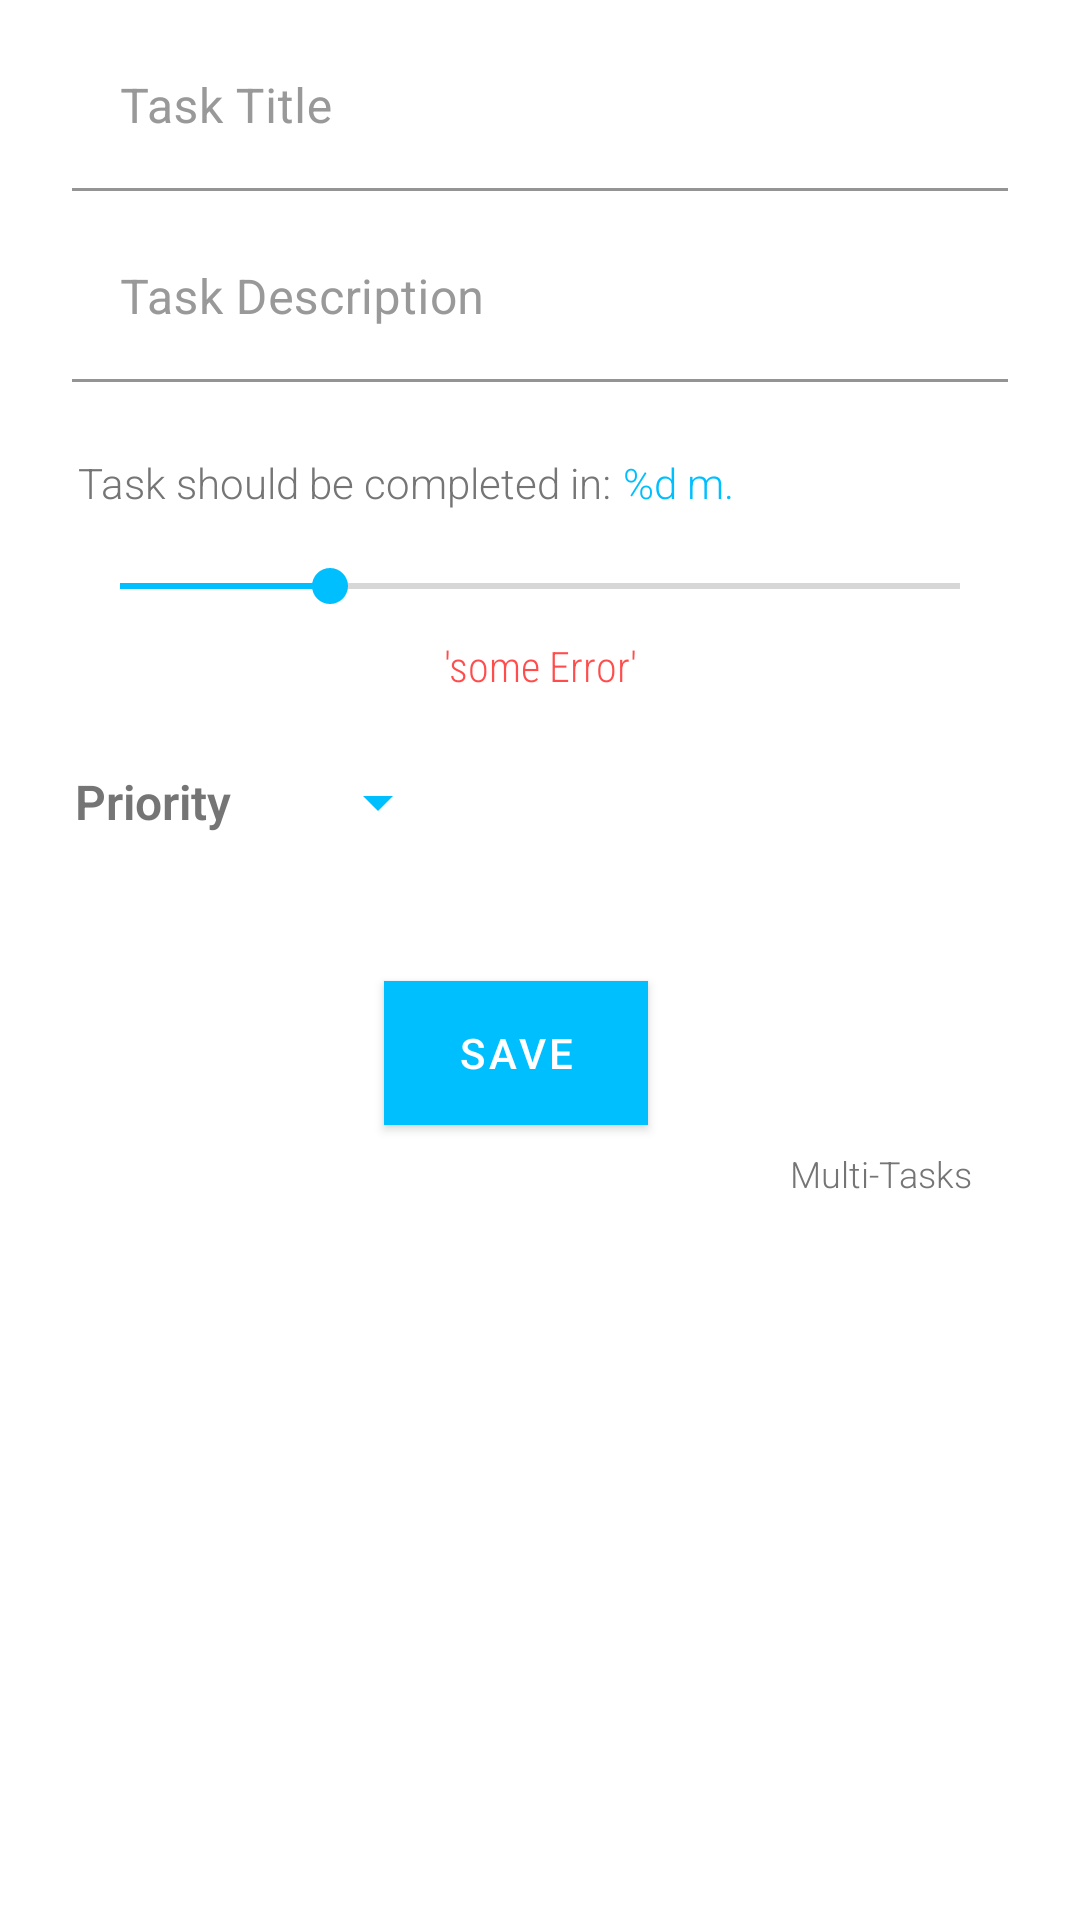

Reconstruct the res/layout file that produces this screen, plus the resources it refers to.
<!-- AndroidManifest.xml: application theme AppTheme -->
<!-- res/layout/activity_create_task.xml -->
<?xml version="1.0" encoding="utf-8"?>
<LinearLayout
        xmlns:android="http://schemas.android.com/apk/res/android"
        xmlns:tools="http://schemas.android.com/tools"
        xmlns:app="http://schemas.android.com/apk/res-auto" android:layout_width="match_parent"
        android:orientation="vertical"
        android:layout_height="match_parent"
        android:background="@color/white"
        tools:context=".CreateTaskActivity">

    <android.support.design.widget.TextInputLayout android:layout_width="match_parent"
                                                   android:id="@+id/input_task_title"
                                                   android:textColorHint="#999999"
                                                   android:layout_height="wrap_content">
        <EditText
                android:id="@+id/task_title"
                android:layout_width="match_parent"
                android:hint="@string/task_title"
                android:layout_height="wrap_content"
                android:inputType="textPersonName"
                android:textColor="@color/lightTextGrey"
                app:backgroundTint="@color/white"
                android:ems="10"
                android:layout_marginStart="24dp"
                android:layout_marginLeft="24dp"
                android:layout_marginTop="8dp"
                android:layout_marginEnd="24dp"
                android:layout_marginRight="24dp"/>
    </android.support.design.widget.TextInputLayout>

    <android.support.design.widget.TextInputLayout android:layout_width="match_parent"
                                                   android:id="@+id/input_task_desc"
                                                   android:textColorHint="#999999"
                                                   android:layout_height="wrap_content">
        <EditText
                android:id="@+id/task_description"
                android:layout_width="match_parent"
                android:layout_height="wrap_content"
                android:inputType="textAutoCorrect|textMultiLine|textPersonName"
                android:hint="@string/task_description"
                app:backgroundTint="@color/white"
                android:ems="10"
                android:textColor="@color/lightTextGrey"
                android:layout_marginStart="24dp"
                android:layout_marginLeft="24dp"
                android:layout_marginTop="8dp"
                android:layout_marginEnd="24dp"
                android:layout_marginRight="24dp"
                android:maxLines="3" android:autofillHints="no"/>
    </android.support.design.widget.TextInputLayout>

    <LinearLayout android:layout_width="match_parent"
                  android:layout_marginTop="24dp"
                  android:layout_gravity="center"
                  android:orientation="horizontal"
                  android:layout_height="wrap_content">
        <TextView android:layout_width="wrap_content"
                  android:layout_height="wrap_content"
                  android:layout_gravity="center"
                  android:layout_marginStart="26dp"
                  android:fontFamily="sans-serif-light"
                  android:gravity="center"
                  android:textColor="@color/lightTextGrey"
                  android:text="@string/task_should_complete_in"/>

        <TextView android:layout_width="wrap_content"
                  android:id="@+id/should_be_done_in"
                  android:layout_gravity="center"
                  android:gravity="center"
                  android:textColor="@color/colorAccent"
                  android:layout_marginStart="4dp"
                  android:fontFamily="sans-serif-light"
                  android:layout_height="match_parent"
                  android:text="@string/showExpectedTime"/>
    </LinearLayout>
    <android.support.v7.widget.AppCompatSeekBar
            android:layout_width="match_parent"
            android:layout_height="wrap_content"
            android:max="100"
            android:progress="25"
            android:ems="10"
            android:layout_marginStart="24dp"
            android:layout_marginLeft="24dp"
            android:layout_marginTop="16dp"
            android:layout_marginEnd="24dp"
            android:layout_marginRight="24dp"
            android:maxLength="3"
            android:id="@+id/task_expected_time"/>

    <TextView android:layout_width="240dp" android:layout_height="wrap_content"
              android:text="'some Error'"
              android:textColor="@color/highPriority"
              android:id="@+id/tv_error"
              android:fontFamily="sans-serif-condensed-light"
              android:layout_marginTop="8dp"
              android:gravity="center"
              android:layout_gravity="center"/>
    <LinearLayout android:layout_width="match_parent" android:layout_height="wrap_content"
                  android:orientation="horizontal">
        <TextView
                android:text="@string/priority_add_task"
                android:layout_width="wrap_content"
                android:textColor="@color/lightTextGrey"
                android:layout_height="wrap_content"
                android:layout_margin="25dp"
                android:fontFamily="sans-serif-light"
                android:id="@+id/textView" android:textSize="16sp"
                android:textStyle="bold" android:layout_marginStart="8dp"
                android:layout_marginTop="8dp"/>
        <Spinner
                android:layout_width="wrap_content"
                android:layout_height="20dp"
                android:hapticFeedbackEnabled="true"
                app:backgroundTint="@color/colorAccent"
                android:id="@+id/task_priority"
                android:layout_marginStart="0dp" android:layout_marginEnd="8dp"
                android:layout_marginTop="26dp"
                android:spinnerMode="dropdown"/>
    </LinearLayout>
    <android.support.design.button.MaterialButton
            android:text="@string/add_save"
            android:background="@color/colorAccent"
            android:onClick="onSaveTask"
            android:layout_width="wrap_content"
            android:layout_height="wrap_content"
            android:layout_gravity="center"
            android:gravity="center"
            app:rippleColor="#E6757575"
            app:cornerRadius="18dp"
            android:id="@+id/save_button" android:layout_marginTop="24dp"
            android:layout_marginEnd="8dp"
            tools:targetApi="lollipop"/>
    <TextView
            android:text="@string/multi_tasks"
            android:fontFamily="sans-serif-light"
            android:textSize="12sp"
            android:padding="8dp"
            android:textColor="@color/lightTextGrey"
            android:layout_marginEnd="28dp"
            android:layout_width="wrap_content"
            android:layout_gravity="end"
            android:gravity="end"
            android:layout_height="wrap_content" android:id="@+id/multiple_task_option"/>

    <TextView android:layout_width="280dp" android:layout_height="wrap_content"
              android:textColor="@color/colorAccent"
              android:id="@+id/tv_quotes"
              android:fontFamily="sans-serif-condensed-light"
              android:layout_marginTop="64dp"
              android:gravity="center"
              android:lineSpacingExtra="3dp"
              android:layout_gravity="center" android:textStyle="italic" tools:text="'some Quote'"/>

</LinearLayout>
<!-- resources referenced by this layout -->
<resources>
  <color name="colorAccent">#00bfff</color>
  <color name="highPriority">#BFFF1010</color>
  <color name="lightTextGrey">#757575</color>
  <color name="white">#FFFFFF</color>
  <string name="add_save">Save</string>
  <string name="multi_tasks">Multi-Tasks</string>
  <string name="priority_add_task">Priority</string>
  <string name="showExpectedTime">%d m.</string>
  <string name="task_description">Task Description</string>
  <string name="task_should_complete_in">Task should be completed in:</string>
  <string name="task_title">Task Title</string>
  <style name="AppTheme" parent="Theme.MaterialComponents.Light">
          
          <item name="colorPrimary">@color/colorPrimary</item>
          <item name="colorPrimaryDark">@color/colorPrimaryDark</item>
          <item name="colorAccent">@color/colorAccent</item>
          
      </style>
  <color name="colorPrimary">#00bfff</color>
  <color name="colorPrimaryDark">#3BB6E4</color>
</resources>
